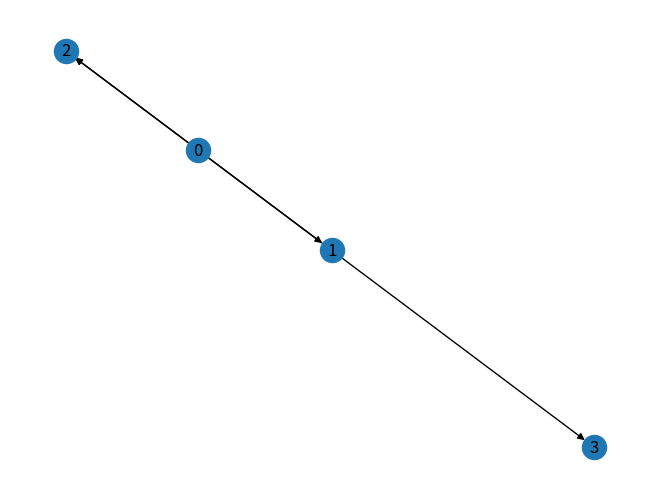

Source code (Python):
import matplotlib.pyplot as plt
import networkx as nx
import networkx.drawing

gh = nx.DiGraph()
gh.add_nodes_from([0, 1, 2, 3])
gh.add_edges_from([(0, 1), (0, 2), (1, 2), (1, 3)])

nx.draw(gh, with_labels=True)
plt.show()
